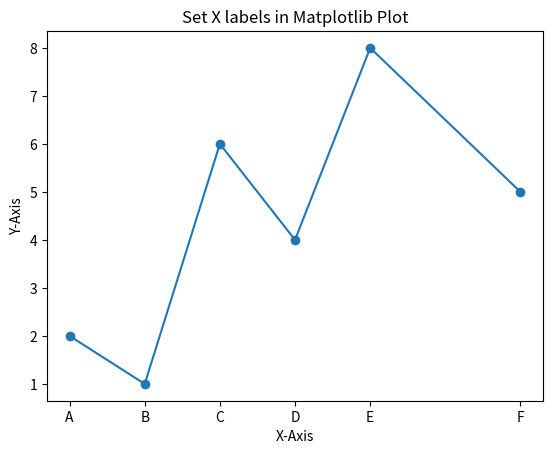

Source code (Python):
import matplotlib.pyplot as plt

x = [1, 2, 3, 4, 5, 7]
y = [2, 1, 6, 4, 8, 5]

values = ['A', 'B', 'C', 'D', 'E', 'F']

plt.plot(x, y, marker="o")
plt.xlabel("X-Axis")
plt.ylabel("Y-Axis")
plt.title("Set X labels in Matplotlib Plot")
plt.xticks(x, values)
plt.show()